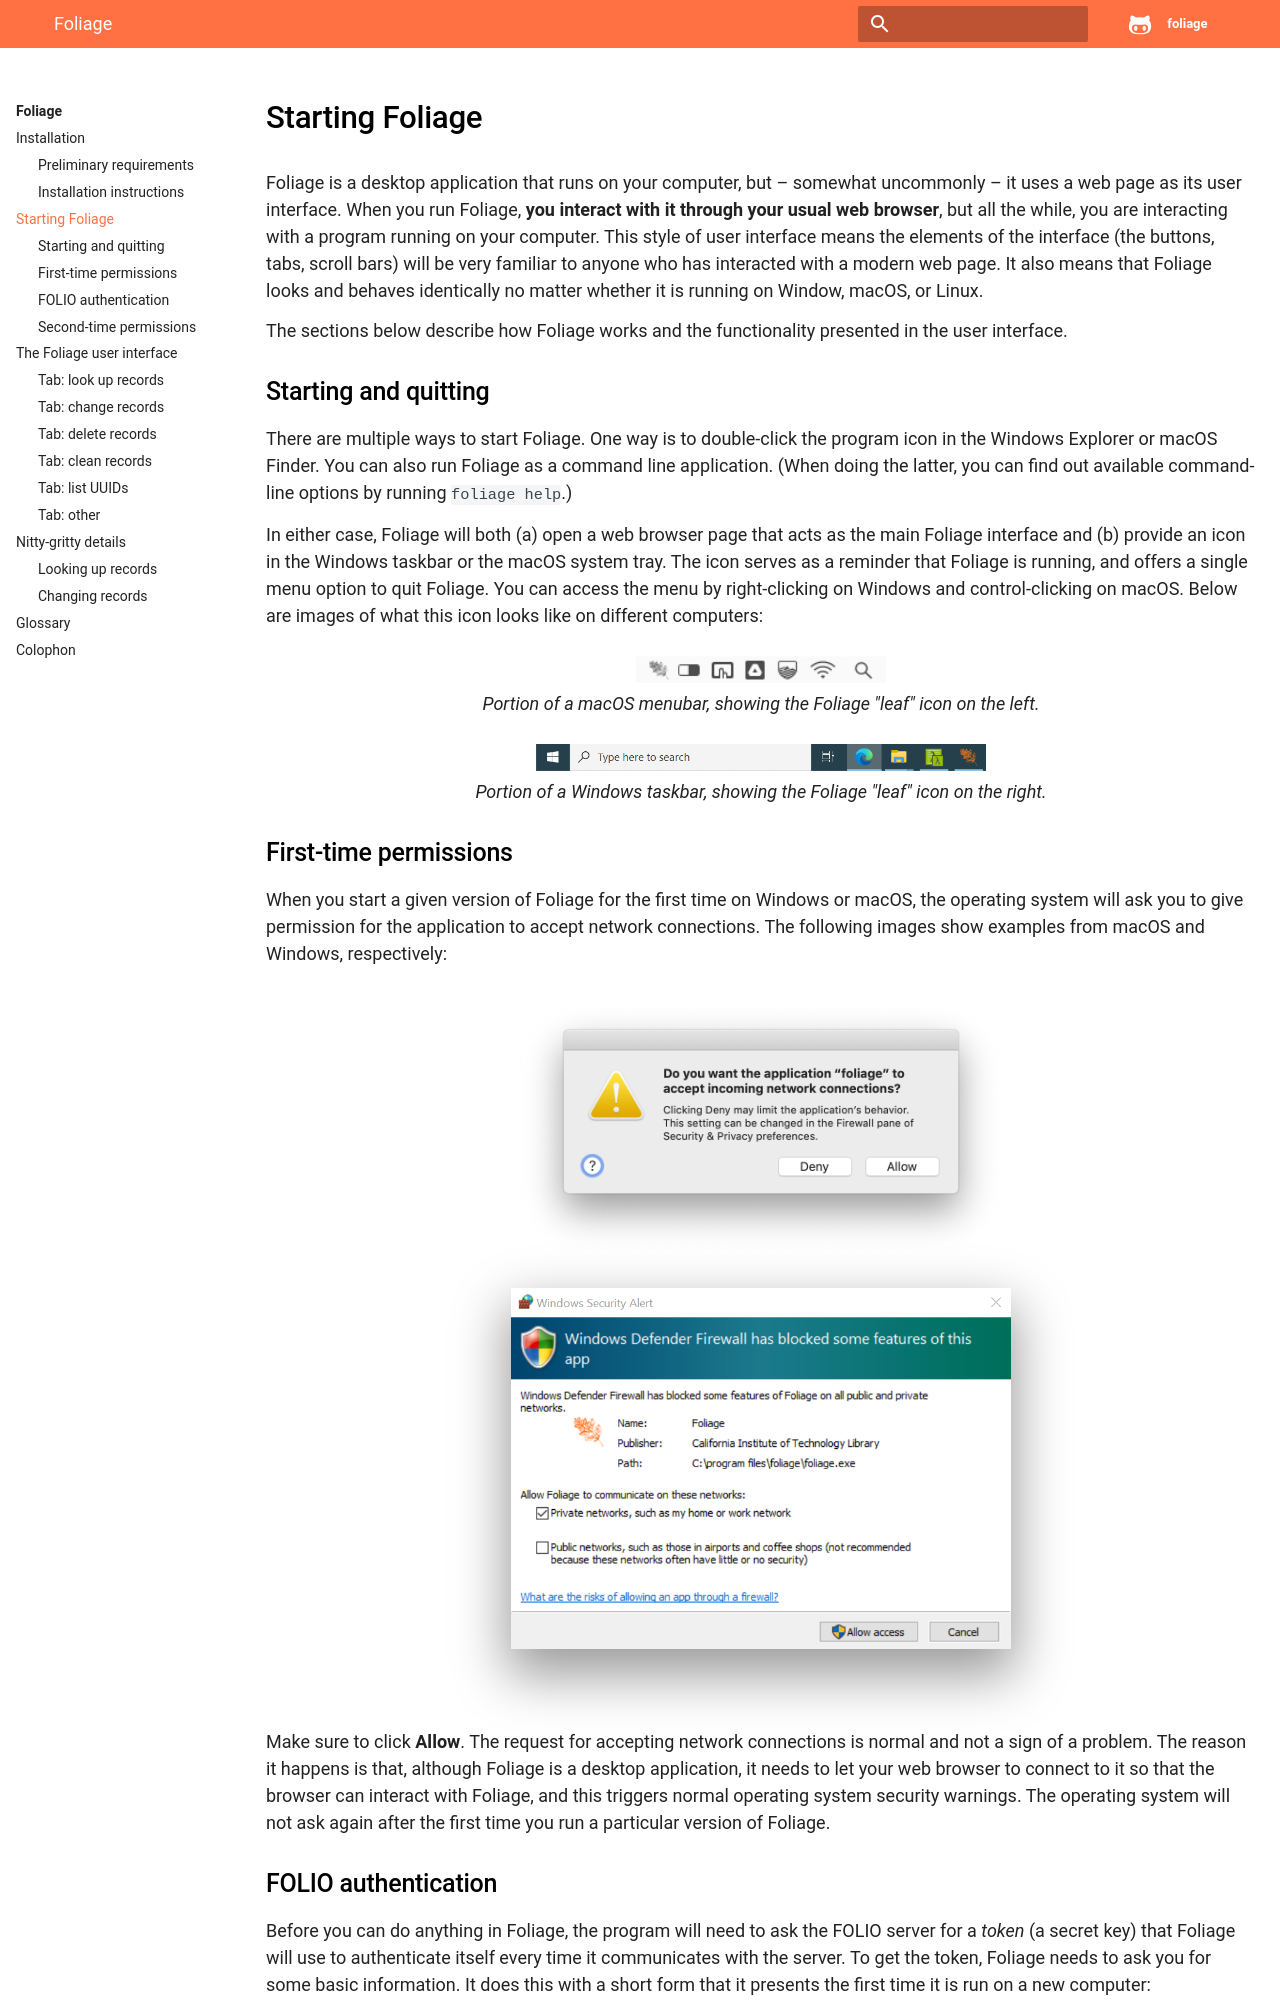

repository: caltechlibrary/foliage · page: first-time-usage.html · generator: sphinx

# Starting Foliage

Foliage is a desktop application that runs on your computer, but &ndash; somewhat uncommonly &ndash; it uses a web page as its user interface. When you run Foliage, **you interact with it through your usual web browser**, but all the while, you are interacting with a program running on your computer. This style of user interface means the elements of the interface (the buttons, tabs, scroll bars) will be very familiar to anyone who has interacted with a modern web page. It also means that Foliage looks and behaves identically no matter whether it is running on Window, macOS, or Linux.

The sections below describe how Foliage works and the functionality presented in the user interface.

## Starting and quitting

There are multiple ways to start Foliage. One way is to double-click the program icon in the Windows Explorer or macOS Finder. You can also run Foliage as a command line application. (When doing the latter, you can find out available command-line options by running `foliage help`.)

In either case, Foliage will both (a) open a web browser page that acts as the main Foliage interface and (b) provide an icon in the Windows taskbar or the macOS system tray. The icon serves as a reminder that Foliage is running, and offers a single menu option to quit Foliage. You can access the menu by right-clicking on Windows and control-clicking on macOS. Below are images of what this icon looks like on different computers:

<figure>
    <img width="250px" src="_static/media/foliage-macos-systray.png">
    <figcaption>Portion of a macOS menubar, showing the Foliage "leaf" icon on the left.</figcaption>
</figure>

<figure>
    <img width="450px" src="_static/media/foliage-windows-taskbar.png">
    <figcaption>Portion of a Windows taskbar, showing the Foliage "leaf" icon on the right.</figcaption>
</figure>
